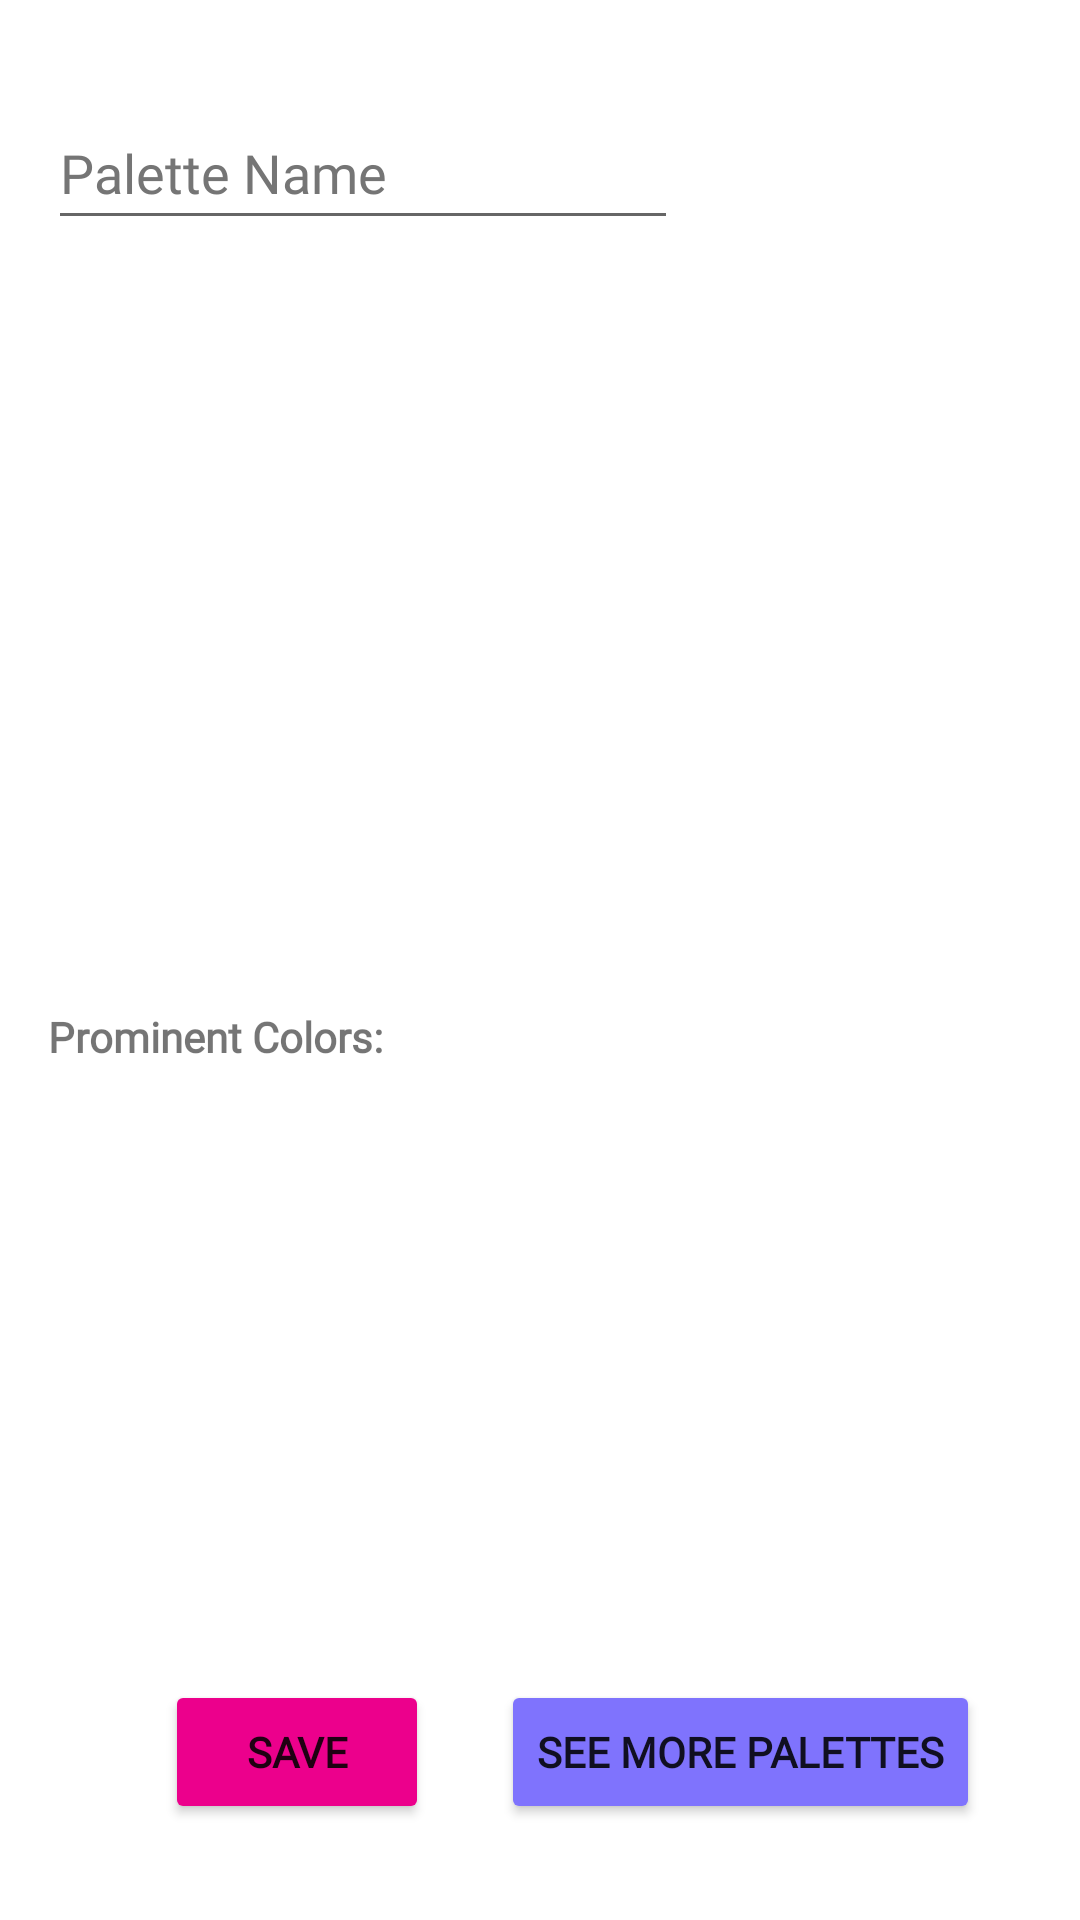

Write the Android layout XML for this screen, with the resource values it uses.
<!-- AndroidManifest.xml: application theme Theme.NU_MAD_SM2022_Final_Project_4 -->
<!-- res/layout/fragment_create_palette_from_image.xml -->
<?xml version="1.0" encoding="utf-8"?>
<androidx.constraintlayout.widget.ConstraintLayout xmlns:android="http://schemas.android.com/apk/res/android"
    xmlns:app="http://schemas.android.com/apk/res-auto"
    xmlns:tools="http://schemas.android.com/tools"
    android:id="@+id/frameLayout"
    android:layout_width="match_parent"
    android:layout_height="match_parent"
    tools:context=".CreatePaletteFromImageFragment">

    <EditText
        android:id="@+id/editTextCreatePaletteFromImageName"
        android:layout_width="wrap_content"
        android:layout_height="wrap_content"
        android:layout_marginStart="16dp"
        android:layout_marginTop="32dp"
        android:ems="10"
        android:fontFamily="@font/poppins"
        android:hint="@string/textView_paletteName"
        android:inputType="textPersonName"
        android:minHeight="48dp"
        android:textColorHint="#757575"
        app:layout_constraintStart_toStartOf="parent"
        app:layout_constraintTop_toTopOf="parent" />

    <ImageView
        android:id="@+id/imageViewCreatePaletteFromImage"
        android:layout_width="0dp"
        android:layout_height="200dp"
        android:layout_marginTop="32dp"
        app:layout_constraintEnd_toEndOf="parent"
        app:layout_constraintStart_toStartOf="parent"
        app:layout_constraintTop_toBottomOf="@+id/editTextCreatePaletteFromImageName"
        tools:src="@tools:sample/backgrounds/scenic" />

    <Button
        android:id="@+id/buttonCreatePaletteFromImageSeeMorePalettes"
        android:layout_width="wrap_content"
        android:layout_height="wrap_content"
        android:layout_marginStart="24dp"
        android:backgroundTint="#7F73FD"
        android:fontFamily="@font/poppins_medium"
        android:text="@string/see_more_palettes"
        android:textStyle="bold"
        app:layout_constraintBottom_toBottomOf="@+id/buttonCreatePaletteFromImageSave"
        app:layout_constraintStart_toEndOf="@+id/buttonCreatePaletteFromImageSave"
        app:layout_constraintTop_toTopOf="@+id/buttonCreatePaletteFromImageSave" />

    <TextView
        android:id="@+id/textView2"
        android:layout_width="wrap_content"
        android:layout_height="wrap_content"
        android:layout_marginStart="16dp"
        android:layout_marginTop="24dp"
        android:fontFamily="@font/poppins"
        android:text="@string/textView_prominentColors"
        android:textStyle="bold"
        app:layout_constraintStart_toStartOf="parent"
        app:layout_constraintTop_toBottomOf="@+id/imageViewCreatePaletteFromImage" />

    <Button
        android:id="@+id/buttonCreatePaletteFromImageSave"
        android:layout_width="wrap_content"
        android:layout_height="wrap_content"
        android:layout_marginStart="55dp"
        android:layout_marginBottom="32dp"
        android:backgroundTint="#EC008C"
        android:fontFamily="@font/poppins_medium"
        android:text="@string/button_save"
        android:textStyle="bold"
        app:layout_constraintBottom_toBottomOf="parent"
        app:layout_constraintStart_toStartOf="parent" />

    <androidx.recyclerview.widget.RecyclerView
        android:id="@+id/recyclerViewCreatePaletteFromImageProminentColors"
        android:layout_width="0dp"
        android:layout_height="0dp"
        android:layout_marginTop="8dp"
        android:layout_marginEnd="16dp"
        android:layout_marginBottom="16dp"
        app:layout_constraintBottom_toTopOf="@+id/buttonCreatePaletteFromImageSave"
        app:layout_constraintEnd_toEndOf="parent"
        app:layout_constraintStart_toStartOf="@+id/textView2"
        app:layout_constraintTop_toBottomOf="@+id/textView2" />
</androidx.constraintlayout.widget.ConstraintLayout>
<!-- resources referenced by this layout -->
<resources>
  <string name="button_save">Save</string>
  <string name="see_more_palettes">See More Palettes</string>
  <string name="textView_paletteName">Palette Name</string>
  <string name="textView_prominentColors">Prominent Colors:</string>
  <style name="Theme.NU_MAD_SM2022_Final_Project_4" parent="Theme.MaterialComponents.DayNight.DarkActionBar">
          
          <item name="colorPrimary">@color/purple_500</item>
          <item name="colorPrimaryVariant">@color/purple_700</item>
          <item name="colorOnPrimary">@color/white</item>
          
          <item name="colorSecondary">@color/teal_200</item>
          <item name="colorSecondaryVariant">@color/teal_700</item>
          <item name="colorOnSecondary">@color/black</item>
          
          <item name="android:statusBarColor" tools:targetApi="l">?attr/colorPrimaryVariant</item>
          
      </style>
  <!-- not gathered from this repository: default colours our renderer supplied (Android Studio template values) -->
  <color name="purple_500">#FF6200EE</color>
  <color name="purple_700">#FF3700B3</color>
  <color name="teal_200">#FF03DAC5</color>
  <color name="teal_700">#FF018786</color>
  <color name="black">#FF000000</color>
  <color name="white">#FFFFFFFF</color>
</resources>
